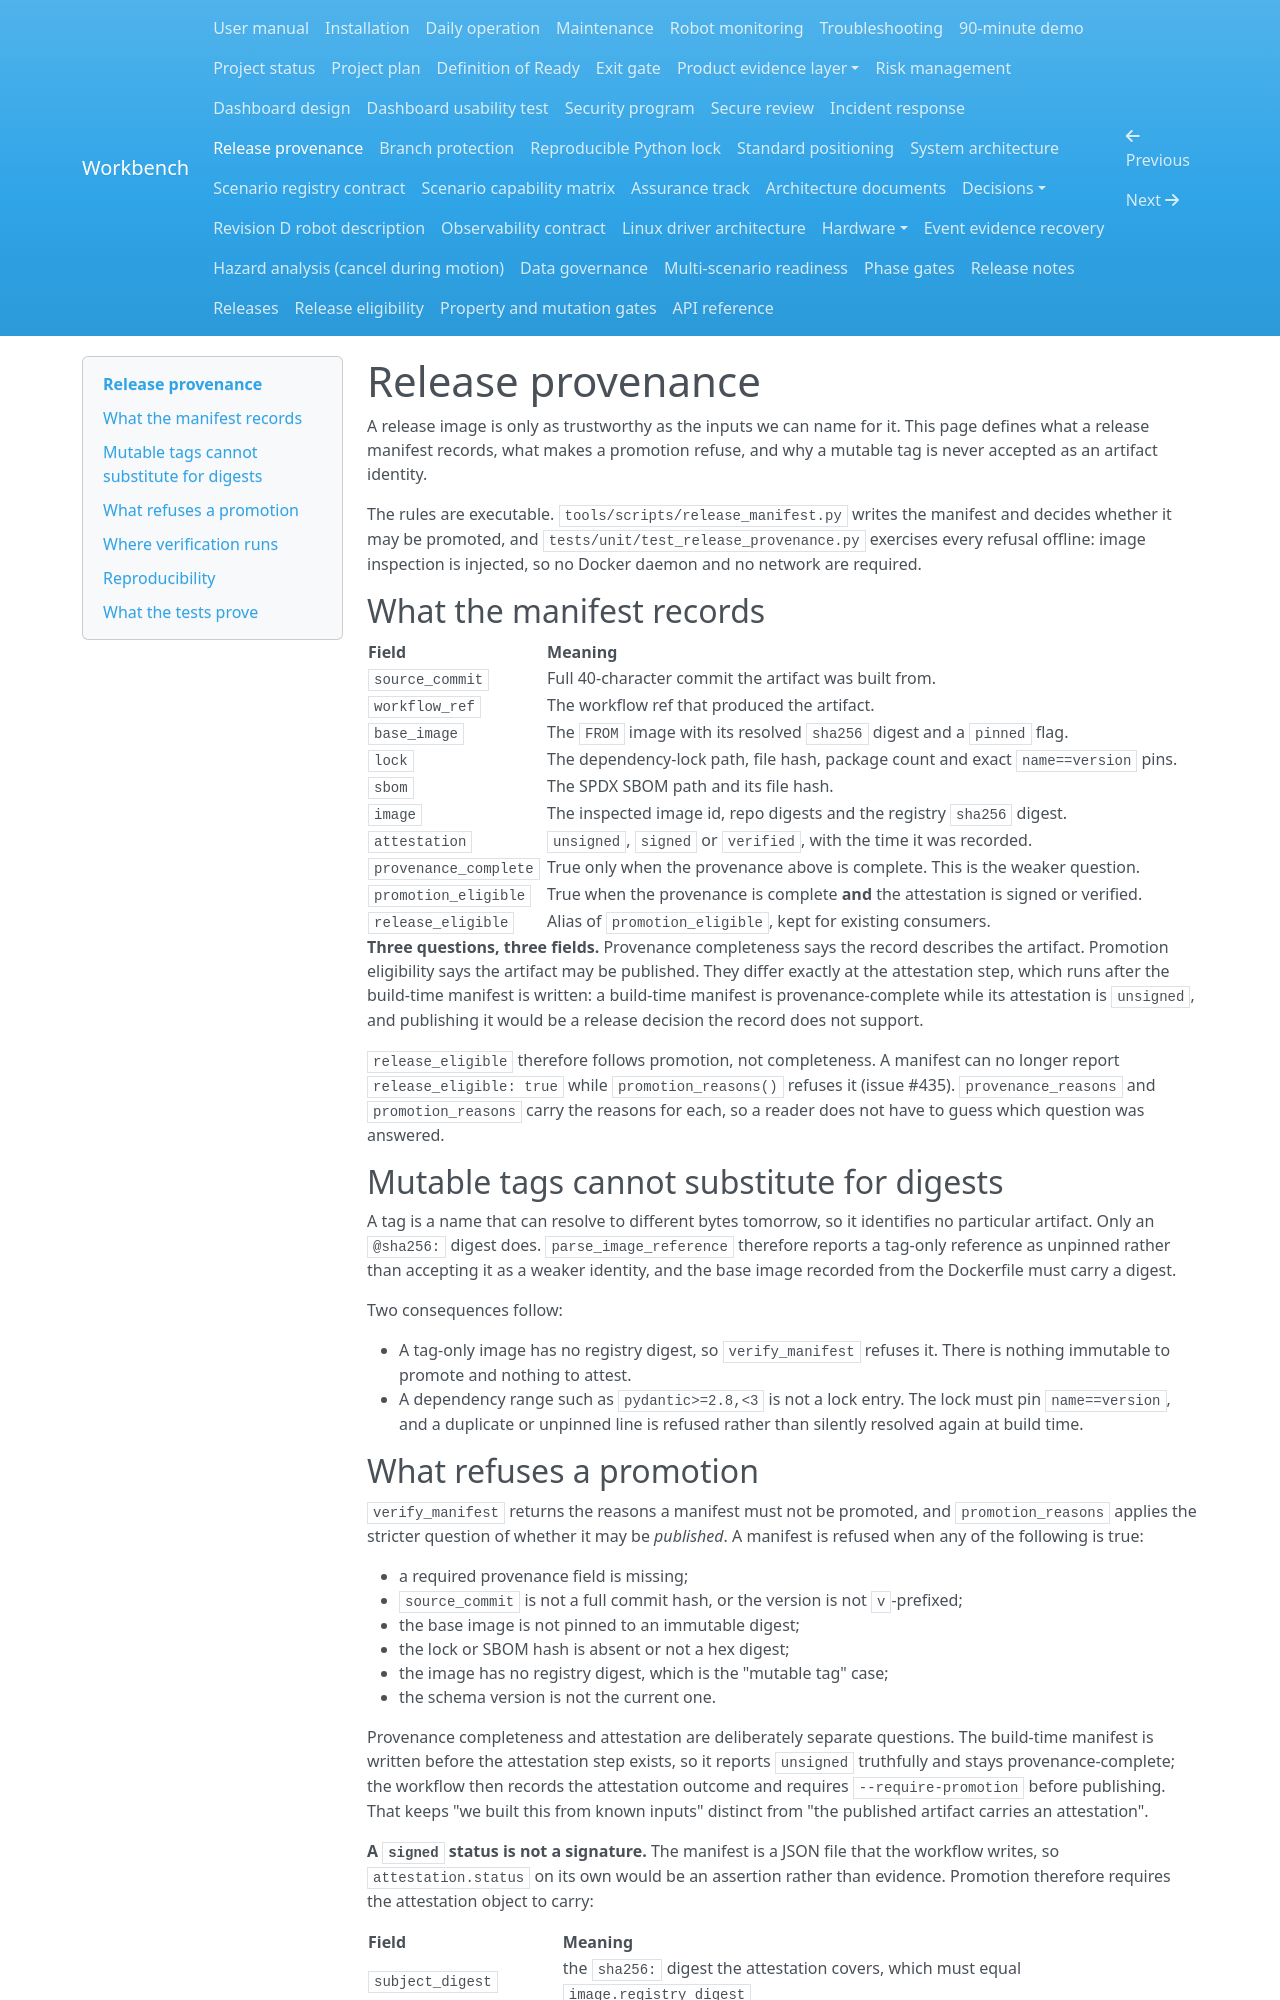

repository: Quchaosheng/workbench-mobile-home-robot · page: security/release-provenance/index.html · generator: mkdocs

# Release provenance

A release image is only as trustworthy as the inputs we can name for it. This
page defines what a release manifest records, what makes a promotion refuse, and
why a mutable tag is never accepted as an artifact identity.

The rules are executable. `tools/scripts/release_manifest.py` writes the manifest
and decides whether it may be promoted, and
`tests/unit/test_release_provenance.py` exercises every refusal offline: image
inspection is injected, so no Docker daemon and no network are required.

## What the manifest records

| Field | Meaning |
|---|---|
| `source_commit` | Full 40-character commit the artifact was built from. |
| `workflow_ref` | The workflow ref that produced the artifact. |
| `base_image` | The `FROM` image with its resolved `sha256` digest and a `pinned` flag. |
| `lock` | The dependency-lock path, file hash, package count and exact `name==version` pins. |
| `sbom` | The SPDX SBOM path and its file hash. |
| `image` | The inspected image id, repo digests and the registry `sha256` digest. |
| `attestation` | `unsigned`, `signed` or `verified`, with the time it was recorded. |
| `provenance_complete` | True only when the provenance above is complete. This is the weaker question. |
| `promotion_eligible` | True when the provenance is complete **and** the attestation is signed or verified. |
| `release_eligible` | Alias of `promotion_eligible`, kept for existing consumers. |

**Three questions, three fields.** Provenance completeness says the record
describes the artifact. Promotion eligibility says the artifact may be published.
They differ exactly at the attestation step, which runs after the build-time
manifest is written: a build-time manifest is provenance-complete while its
attestation is `unsigned`, and publishing it would be a release decision the
record does not support.

`release_eligible` therefore follows promotion, not completeness. A manifest can
no longer report `release_eligible: true` while `promotion_reasons()` refuses it
(issue #435). `provenance_reasons` and `promotion_reasons` carry the reasons for
each, so a reader does not have to guess which question was answered.

## Mutable tags cannot substitute for digests

A tag is a name that can resolve to different bytes tomorrow, so it identifies no
particular artifact. Only an `@sha256:` digest does. `parse_image_reference`
therefore reports a tag-only reference as unpinned rather than accepting it as a
weaker identity, and the base image recorded from the Dockerfile must carry a
digest.

Two consequences follow:

- A tag-only image has no registry digest, so `verify_manifest` refuses it. There
  is nothing immutable to promote and nothing to attest.
- A dependency range such as `pydantic>=2.8,<3` is not a lock entry. The lock must
  pin `name==version`, and a duplicate or unpinned line is refused rather than
  silently resolved again at build time.
